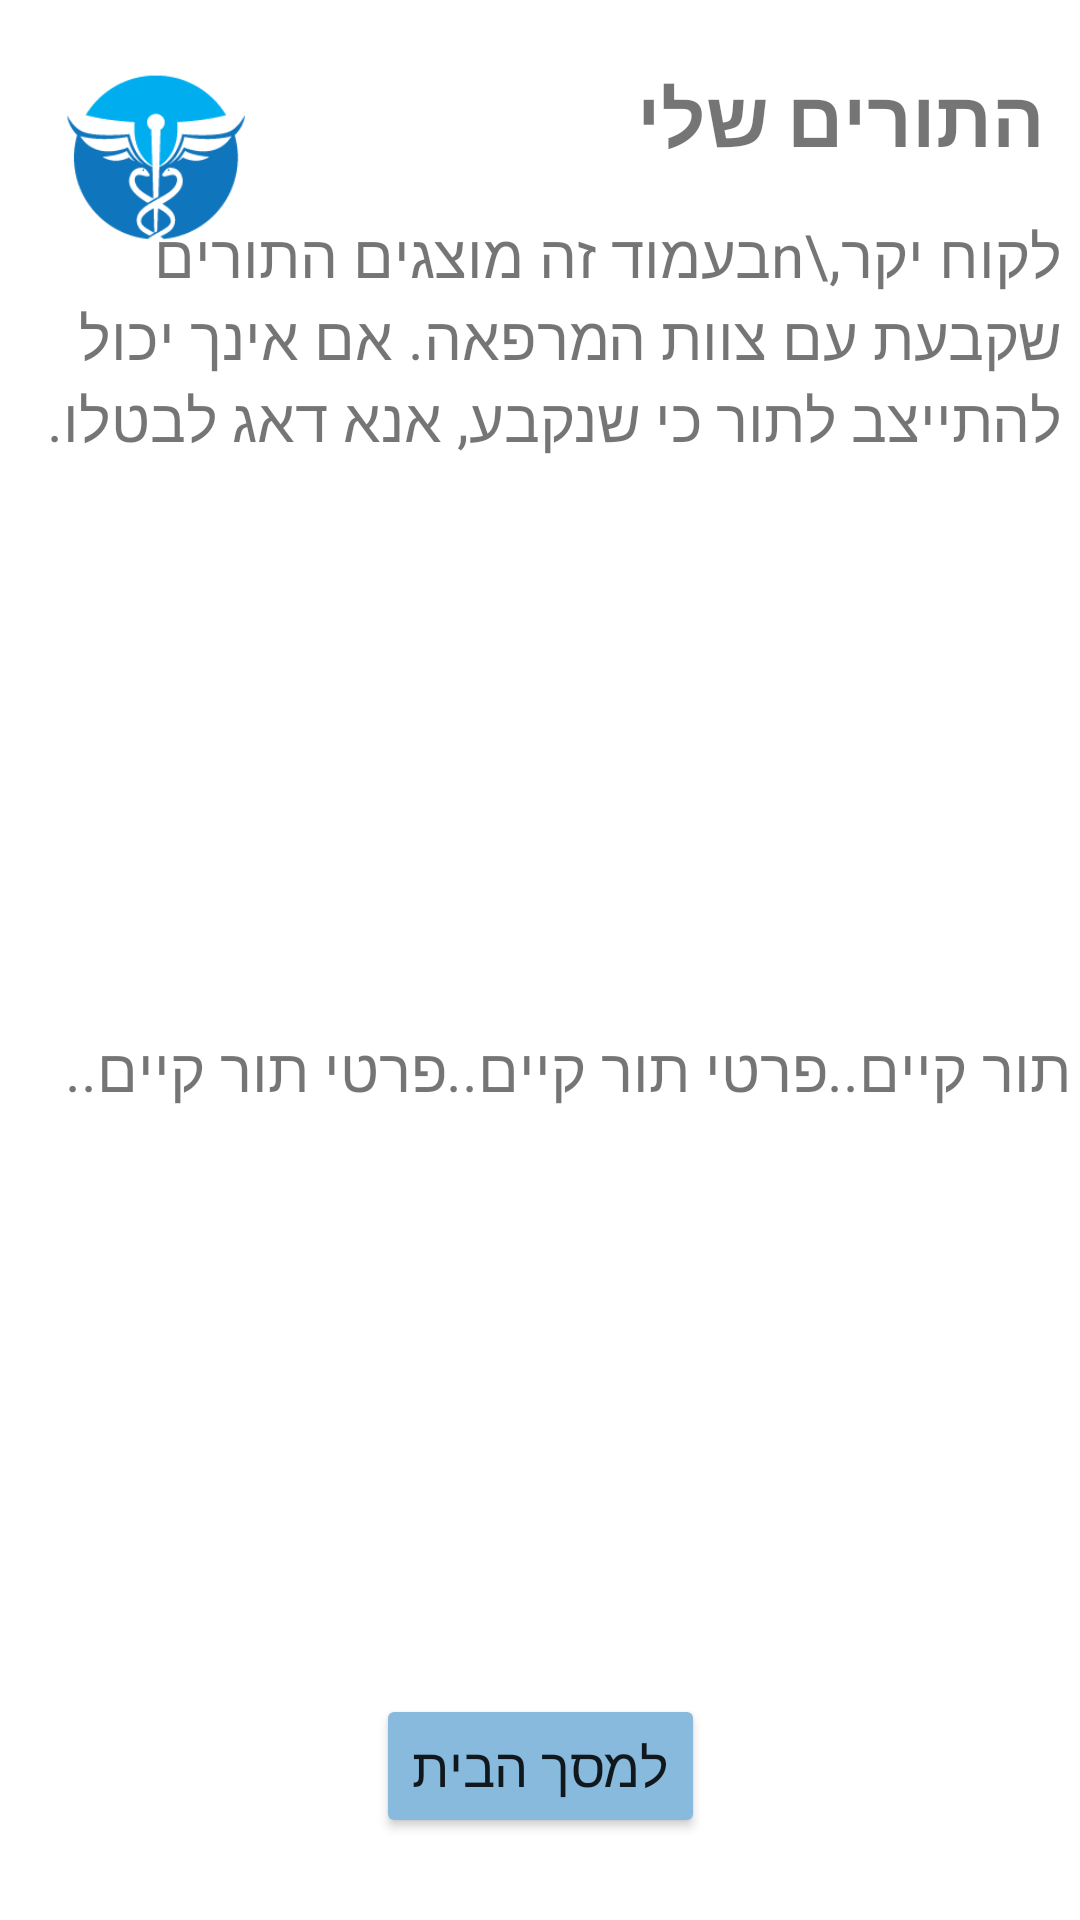

Produce the Android XML layout that renders to this screen, including the resource entries it uses.
<!-- AndroidManifest.xml: application theme Theme.HMO -->
<!-- res/layout/activity_user_appointment.xml -->
<?xml version="1.0" encoding="utf-8"?>
<androidx.constraintlayout.widget.ConstraintLayout xmlns:android="http://schemas.android.com/apk/res/android"
    xmlns:app="http://schemas.android.com/apk/res-auto"
    xmlns:tools="http://schemas.android.com/tools"
    android:layoutDirection="ltr"
    android:layout_alignParentEnd="true"
    android:layout_width="match_parent"
    android:layout_height="match_parent"
    tools:context=".Appointment_User.UserAppointments">

    <TextView
        android:id="@+id/txt_userAppointmentInfo2"
        android:layout_width="363dp"
        android:layout_height="156dp"
        android:gravity="right|center_vertical"
        android:text=" תור קיים..פרטי תור קיים..פרטי תור קיים.."
        android:textSize="20sp"
        app:layout_constraintBottom_toBottomOf="parent"
        app:layout_constraintEnd_toEndOf="parent"
        app:layout_constraintStart_toStartOf="parent"
        app:layout_constraintTop_toTopOf="parent"
        app:layout_constraintVertical_bias="0.575" />

    <Button
        android:id="@+id/button_userAppointmentGoHome2"
        android:layout_width="wrap_content"
        android:layout_height="wrap_content"
        android:backgroundTint="#87BADD"
        android:text="למסך הבית"
        android:textSize="18sp"
        app:layout_constraintBottom_toBottomOf="parent"
        app:layout_constraintEnd_toEndOf="parent"
        app:layout_constraintStart_toStartOf="parent"
        app:layout_constraintTop_toTopOf="parent"
        app:layout_constraintVertical_bias="0.954" />

    <TextView
        android:id="@+id/txt_UserAppointmentTitle2"
        android:layout_width="344dp"
        android:layout_height="wrap_content"
        android:gravity="right|center_vertical"
        android:text="לקוח יקר,\nבעמוד זה מוצגים התורים שקבעת עם צוות המרפאה. אם אינך יכול להתייצב לתור כי שנקבע, אנא דאג לבטלו."
        android:textSize="20sp"
        app:layout_constraintBottom_toBottomOf="parent"
        app:layout_constraintEnd_toEndOf="parent"
        app:layout_constraintHorizontal_bias="0.626"
        app:layout_constraintStart_toStartOf="parent"
        app:layout_constraintTop_toTopOf="parent"
        app:layout_constraintVertical_bias="0.128" />

    <TextView
        android:id="@+id/txt_UserAppointmenHeadTitle"
        android:layout_width="218dp"
        android:layout_height="38dp"
        android:gravity="right|center_vertical"
        android:text="התורים שלי"
        android:textSize="26sp"
        android:textStyle="bold"
        app:layout_constraintBottom_toBottomOf="parent"
        app:layout_constraintEnd_toEndOf="parent"
        app:layout_constraintHorizontal_bias="0.917"
        app:layout_constraintStart_toStartOf="parent"
        app:layout_constraintTop_toTopOf="parent"
        app:layout_constraintVertical_bias="0.033" />

    <ImageView
        android:id="@+id/img_MiniLogo5"
        android:layout_width="77dp"
        android:layout_height="61dp"
        app:layout_constraintBottom_toBottomOf="parent"
        app:layout_constraintEnd_toEndOf="parent"
        app:layout_constraintHorizontal_bias="0.047"
        app:layout_constraintStart_toStartOf="parent"
        app:layout_constraintTop_toTopOf="parent"
        app:layout_constraintVertical_bias="0.034"
        app:srcCompat="@drawable/minilogo" />

    <ListView
        android:id="@+id/list_UserAppointmens"
        android:layout_width="355dp"
        android:layout_height="95dp"
        app:layout_constraintBottom_toBottomOf="parent"
        app:layout_constraintEnd_toEndOf="parent"
        app:layout_constraintHorizontal_bias="0.553"
        app:layout_constraintStart_toStartOf="parent"
        app:layout_constraintTop_toTopOf="parent"
        app:layout_constraintVertical_bias="0.328" />

</androidx.constraintlayout.widget.ConstraintLayout>
<!-- resources referenced by this layout -->
<resources>
  <!-- drawable minilogo: png bitmap (drawable, 2997 bytes) -->
  <style name="Theme.HMO" parent="Theme.MaterialComponents.DayNight.NoActionBar">
          
          <item name="colorPrimary">@color/purple_500</item>
          <item name="colorPrimaryVariant">@color/purple_700</item>
          <item name="colorOnPrimary">@color/white</item>
          
          <item name="colorSecondary">@color/teal_200</item>
          <item name="colorSecondaryVariant">@color/teal_700</item>
          <item name="colorOnSecondary">@color/black</item>
          
          <item name="android:statusBarColor" tools:targetApi="l">?attr/colorPrimaryVariant</item>
          <item name="android:windowFullscreen">true</item>
          <item name="windowActionBar">false</item>
          <item name="windowNoTitle">true</item>
          
      </style>
  <color name="purple_500">#FF6200EE</color>
  <color name="purple_700">#FF3700B3</color>
  <color name="white">#FFFFFFFF</color>
  <color name="teal_200">#FF03DAC5</color>
  <color name="teal_700">#FF018786</color>
  <color name="black">#FF000000</color>
</resources>
